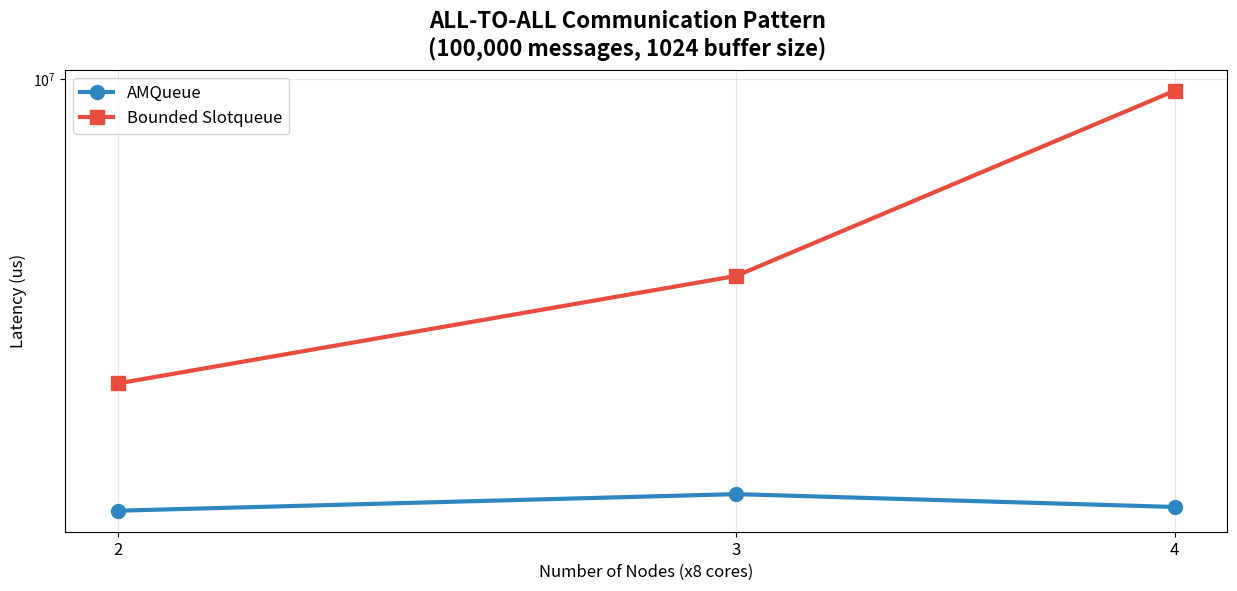
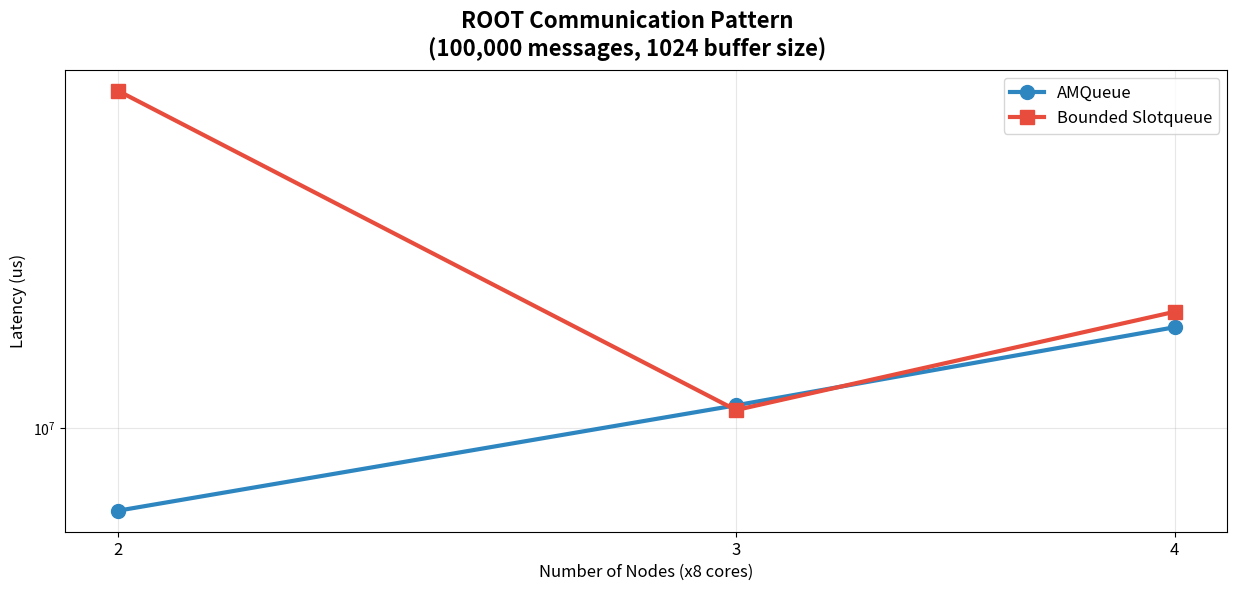
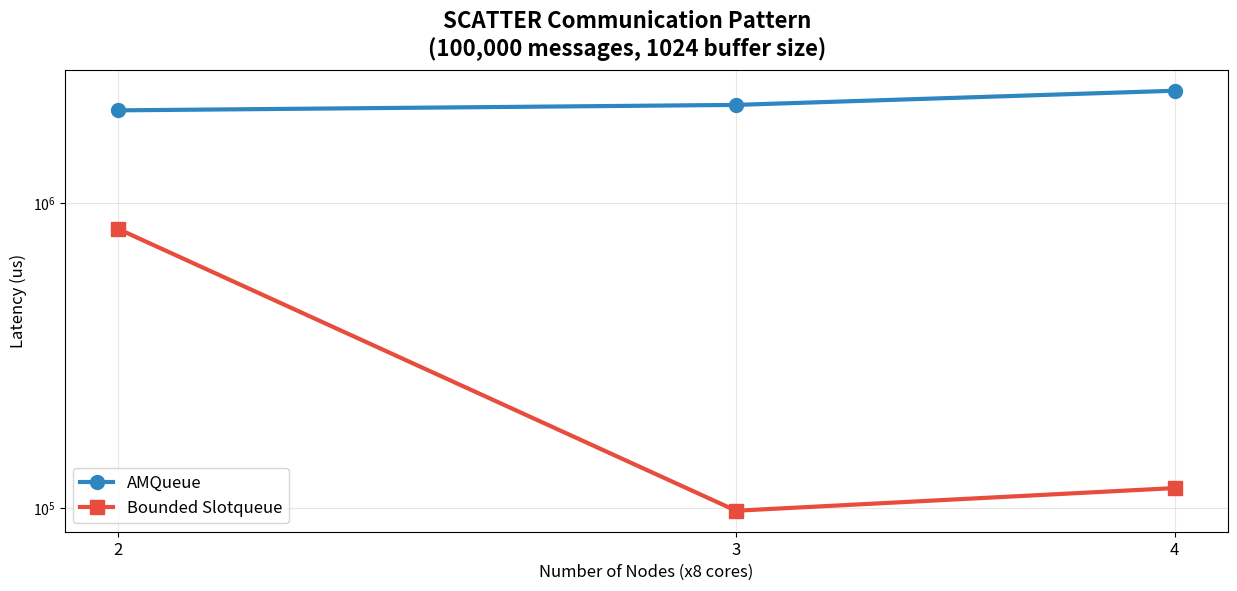

The matplotlib source for these figures, in order:
import matplotlib.pyplot as plt
import os

# Create directory if it doesn't exist
os.makedirs("./cm4/by-nodes", exist_ok=True)

# Data from the measurements
nodes = [2, 3, 4]
patterns = ["all-to-all", "root", "scatter"]

# Performance data (in cycles or time units)
sopnop_data = {
    "all-to-all": [
        2.08914e06,
        2.21858e06,
        2.11778e06,
    ],
    "root": [
        6.29228e06,
        1.13489e07,
        1.75644e07,
    ],
    "scatter": [
        2.0045e06,
        2.08869e06,
        2.32464e06,
    ],
}

sq_data = {
    "all-to-all": [
        3.31318e06,
        4.89025e06,
        9.56704e06,
    ],
    "root": [
        6.59583e07,
        1.10507e07,
        1.91504e07,
    ],
    "scatter": [819871, 97756, 115981],
}

# Colors and styling
sopnop_color = "#2E86C1"
sq_color = "#E74C3C"

# Create separate plots for each pattern
for pattern in patterns:
    fig, ax = plt.subplots(1, 1, figsize=(15, 6))
    fig.suptitle(
        f"{pattern.upper()} Communication Pattern\n(100,000 messages, 1024 buffer size)",
        fontsize=16,
        fontweight="bold",
    )

    ax.plot(
        nodes,
        sopnop_data[pattern],
        marker="o",
        linewidth=3,
        markersize=10,
        label="AMQueue",
        color=sopnop_color,
    )
    ax.plot(
        nodes,
        sq_data[pattern],
        marker="s",
        linewidth=3,
        markersize=10,
        label="Bounded Slotqueue",
        color=sq_color,
    )

    ax.set_xlabel("Number of Nodes (x8 cores)", fontsize=12)
    ax.set_ylabel("Latency (us)", fontsize=12)
    ax.set_yscale("log")
    ax.set_xscale("log")
    ax.minorticks_off()
    ax.grid(True, alpha=0.3)
    ax.legend(fontsize=12)
    ax.set_xticks(nodes, [str(int(node)) for node in nodes], fontsize=12)

    # Save the plot
    filename = f"./cm4/by-nodes/{pattern}.png"
    plt.savefig(filename, dpi=300, bbox_inches="tight")
    print(f"Saved {filename}")
